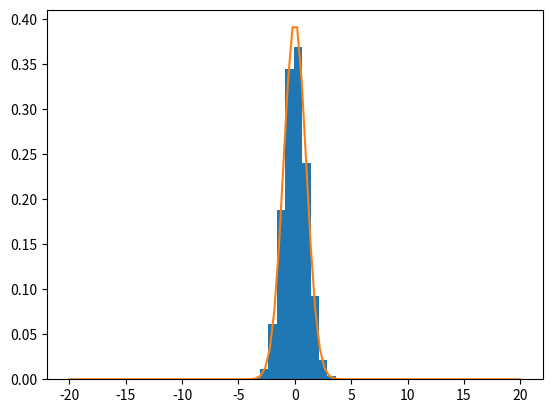
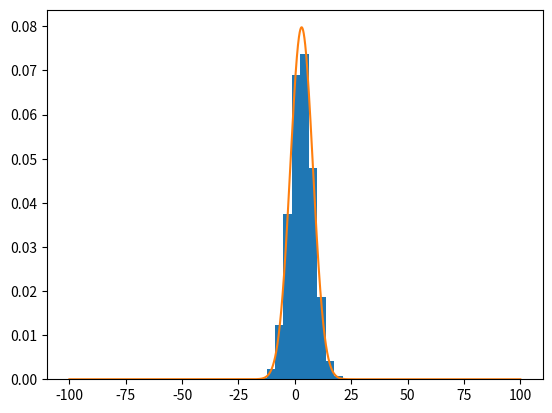

The script that saved these images, in order:
import random
import statistics

import numpy as np
from matplotlib import pyplot as plt
from scipy import stats

# 1. Generate two uniformly distributed samples
uni_samples_1 = []
uni_samples_2 = []
N = 10000

for k in range(N):
    uniform_number_1 = random.random()
    uni_samples_1.append(uniform_number_1)
    uniform_number_2 = random.random()
    uni_samples_2.append(uniform_number_2)

# print(uni_samples_1)
# plt.hist(uni_samples_1)
# plt.show()

# 2. Transform these (Box-Muller method) to a ~N(0,1)
Z0_samples = []
Z1_samples = []

for k in range(N):
    U1 = uni_samples_1[k]
    U2 = uni_samples_2[k]

    Z0 = np.sqrt(-2*np.log(U1)) * np.cos(2*np.pi*U2)
    Z1 = np.sqrt(-2*np.log(U1)) * np.sin(2*np.pi*U2)

    Z0_samples.append(Z0)
    Z1_samples.append(Z1)

fig, ax = plt.subplots(1, 1)
x = np.linspace(-20, 20, 100)

plt.hist(Z0_samples, density=True)
ax.plot(x, stats.norm.pdf(x, loc=0, scale=1))
# ax.hist(stats.norm.rvs(size=10000, loc=0, scale=1), density=True)
# plt.savefig("sim_ex.pdf", bbox_inches='tight')
plt.show()

# plt.hist(Z1_samples)
# plt.show()

# 3. Transform these to a ~N(my, sigma^2) by Y = x*my + sigma
theta = 3
var = 25

for k in range(N):
    Z0_samples[k] = Z0_samples[k] * np.sqrt(var) + theta

fig, ax = plt.subplots(1, 1)
x = np.linspace(-100, 100, 10000)

plt.hist(Z0_samples, density=True)
ax.plot(x, stats.norm.pdf(x, loc=theta, scale=np.sqrt(var)))
# ax.hist(stats.norm.rvs(size=10000, loc=0, scale=1), density=True)
# plt.savefig("sim_ex.pdf", bbox_inches='tight')
plt.show()

# plt.hist(Z1_samples)
# plt.show()

# print point estimators
print("Mean:", statistics.mean(Z0_samples))
print("Var:", statistics.variance(Z0_samples))
